Run: headless pygame with SDL's dummy video driver; simulated clock (each Clock.tick advances the game by its frame time, no real sleeping); random seed 0; keys injected as events and as key.get_pressed() state; mouse plan: one left click at the window centre at the start of phase 2, then a move to the lower-right quarter at the start of phase 3.
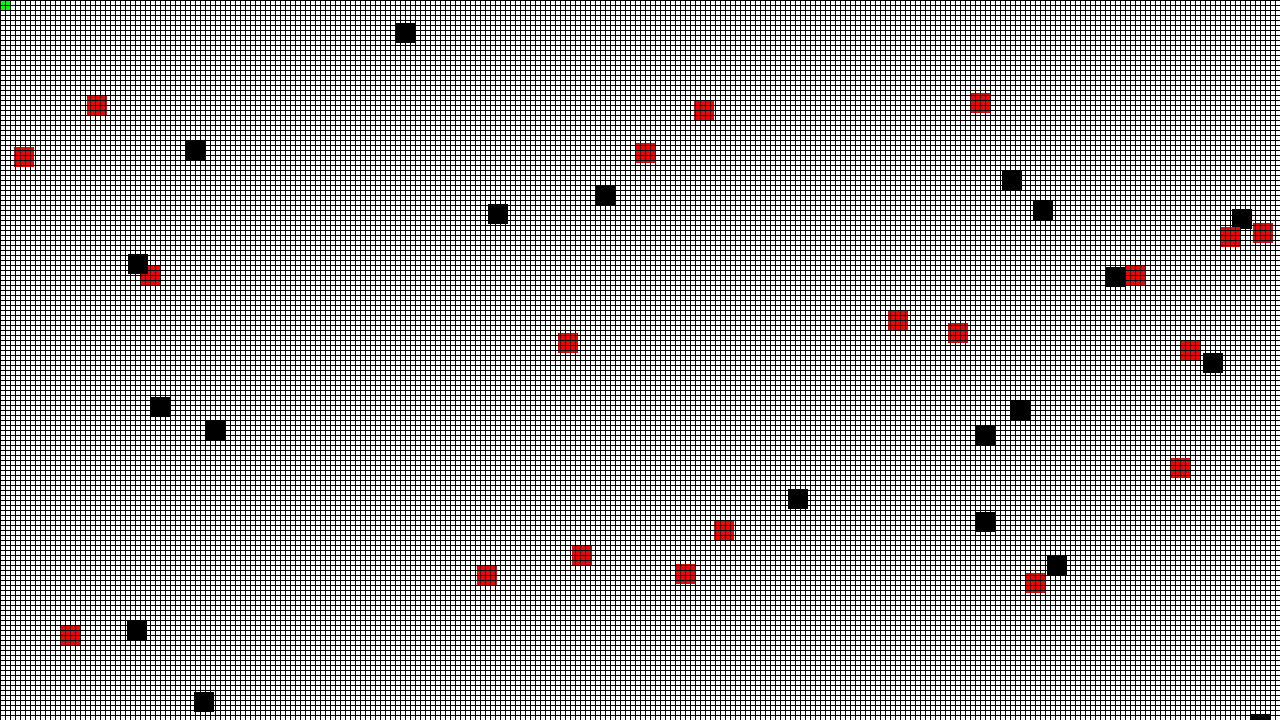
Frame 1 of 4 · flips 1–60 · no input
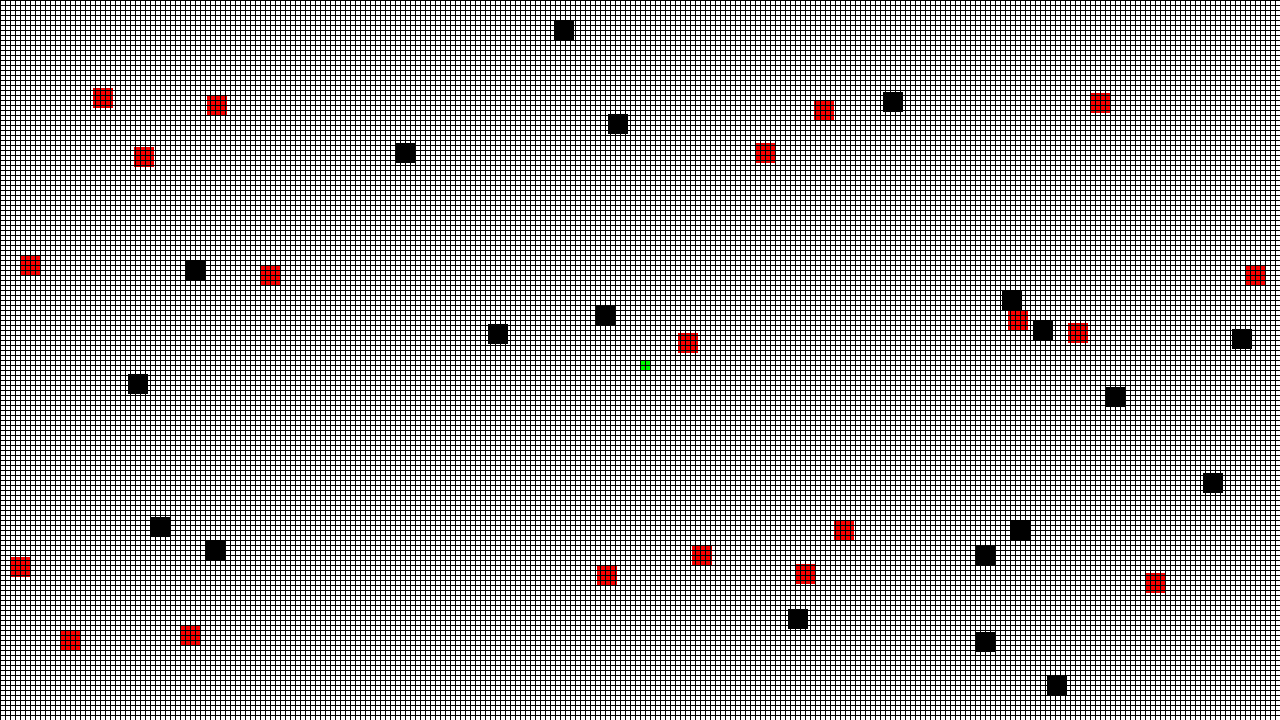
Frame 2 of 4 · flips 61–180 · clicked the window centre · tapped SPACE, RETURN · held RIGHT (→), D
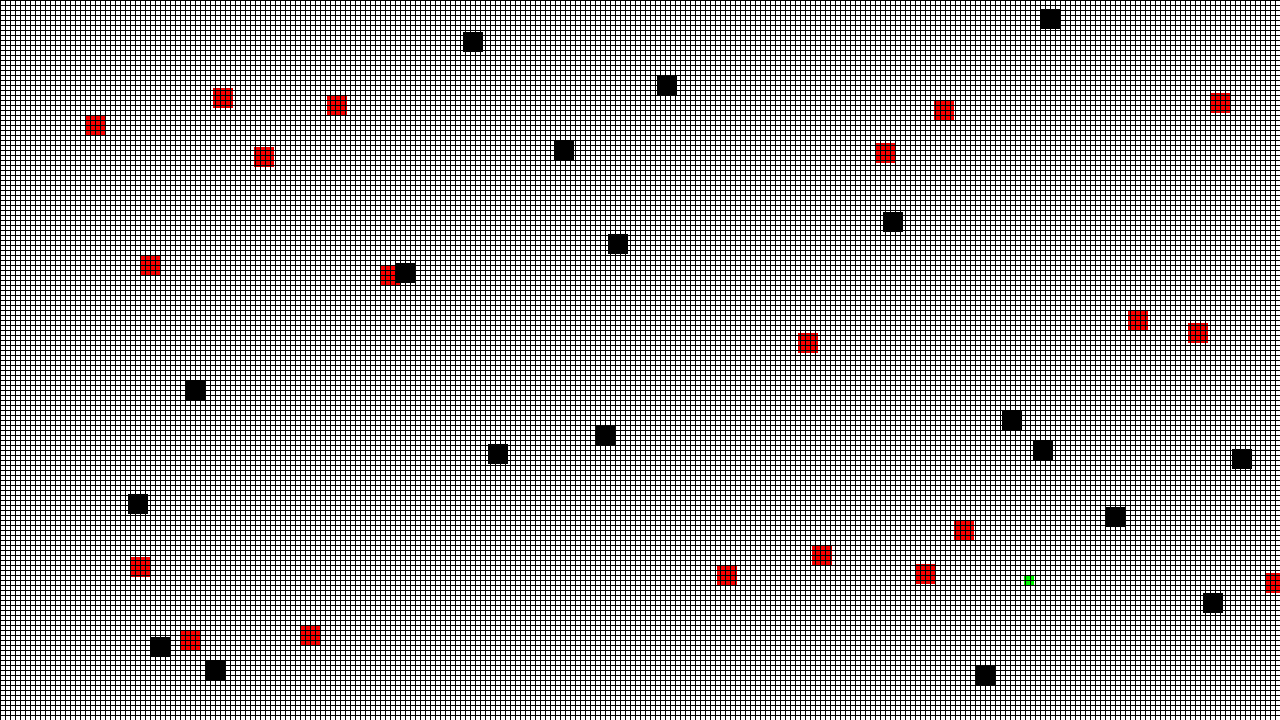
Frame 3 of 4 · flips 181–300 · moved the mouse to the lower-right quarter · held DOWN (↓), S
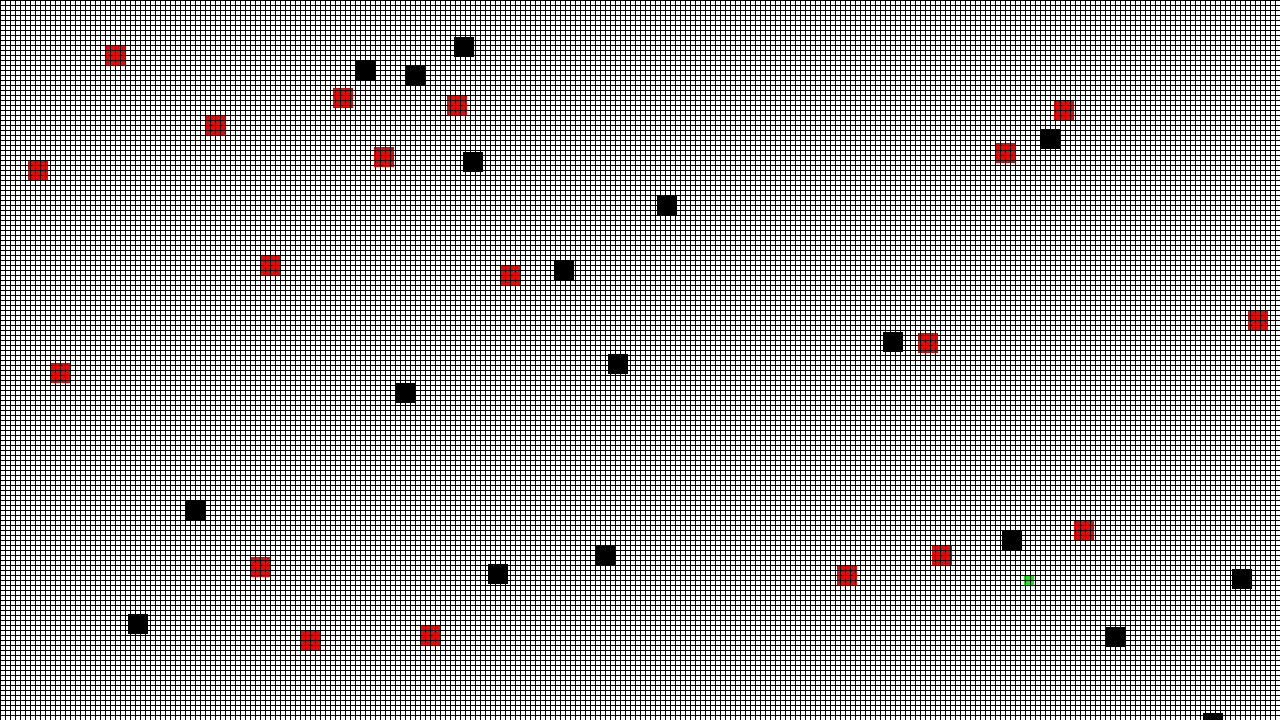
Frame 4 of 4 · flips 301–420 · held LEFT (←), A, UP (↑), W

The pygame program that drew these frames:

#importing pygame
import pygame, random, math, sys
from pygame.locals import *
pygame.init()

#defining color variables
BLACK = (  0,  0,  0)
WHITE = (255,255,255)
RED   = (255,  0,  0)
GREEN = (  0,255,  0)
BLUE  = (  0,  0,255)

#window settings
xres = 1280
yres = 720
screen = pygame.display.set_mode((xres, yres), DOUBLEBUF)
pygame.display.set_caption("Test Pygame Game")
pygame.mouse.set_visible(False)

#setting fps variable
fpsClock = pygame.time.Clock()

#creating a variable that starts main loop.
done = False

#global variables
x_offset = 0
y_offset = 0
score = 0
lives = 3


#***classes under***
class Block(pygame.sprite.Sprite):
    def __init__(self, color, width, height):
        pygame.sprite.Sprite.__init__(self)
        self.image = pygame.Surface([width, height])
        self.image.fill(color)
        self.rect = self.image.get_rect()
        
    def update_r(self):
        y = random.randint(0,yres-20)
        self.rect.x += 1
        if self.rect.x >= xres:
            self.rect.x =0
            self.rect.y = y
    def update_b(self):
        x= random.randint(0,xres- 20)
        self.rect.y += 1
        if self.rect.y >= yres:
            self.rect.y = 0
            self.rect.x = x
class Player(Block):
    def update_m(self):
        pos = pygame.mouse.get_pos()
        self.rect.x=pos[0]
        self.rect.y=pos[1]
    

#defining groups
block_list = pygame.sprite.Group()
all_sprites_list = pygame.sprite.Group()
red_blocks = pygame.sprite.Group()
black_blocks = pygame.sprite.Group()
#creating player sprite
player = Player(GREEN, 10,10)
all_sprites_list.add(player)
#creating sprites
for i in range(20):
    b_block = Block(BLACK, 20,20)
    r_block = Block(RED, 20,20)


    b_block.rect.x= random.randrange(xres-20)
    b_block.rect.y= random.randrange(yres-20)

    r_block.rect.x= random.randrange(xres-20)
    r_block.rect.y= random.randrange(yres-20)
    
    block_list.add(b_block)
    block_list.add(r_block)
    all_sprites_list.add(b_block)
    all_sprites_list.add(r_block)
    red_blocks.add(r_block)
    black_blocks.add(b_block)
    


#*********main program loop**********
while not done:
    for event in pygame.event.get():
        if event.type == pygame.QUIT:
            done = True

    
    #Game logic here
    player.update_m()
    
    black_hit_list = pygame.sprite.spritecollide(player, black_blocks, True)
    red_hit_list = pygame.sprite.spritecollide(player, red_blocks, True)

    for block in red_hit_list:
        lives -= 1
        print(lives)
        if lives <=0:
            print("Game Over")
    for block in black_hit_list:
        score += 1
        print(score)
    

    
    #all drawing here
    screen.fill(WHITE)
    all_sprites_list.draw(screen)
   
    for x_offset in range(0, xres, 5):
        pygame.draw.line(screen,BLACK, [0+x_offset,0],[0+x_offset,yres],1)
    for y_offset in range(0, yres, 5):
        pygame.draw.line(screen,BLACK, [0,0+y_offset],[xres,0+y_offset],1)

    for block in red_blocks:
        block.update_r()
    for block in black_blocks:
        block.update_b()
    

    












    pygame.display.flip()

    fpsClock.tick(60)

#after exiting main loop this closes the game
pygame.quit()
